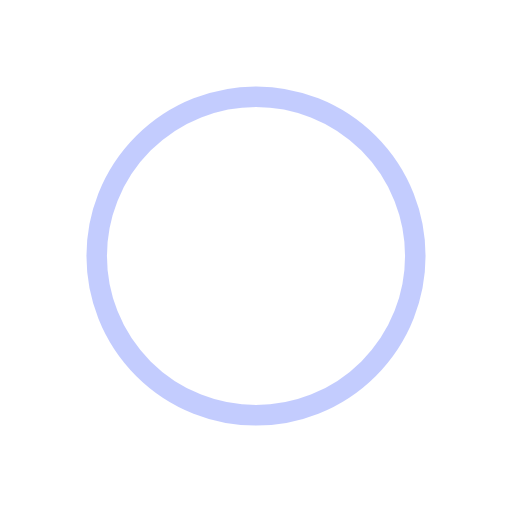
t = 0.00 s
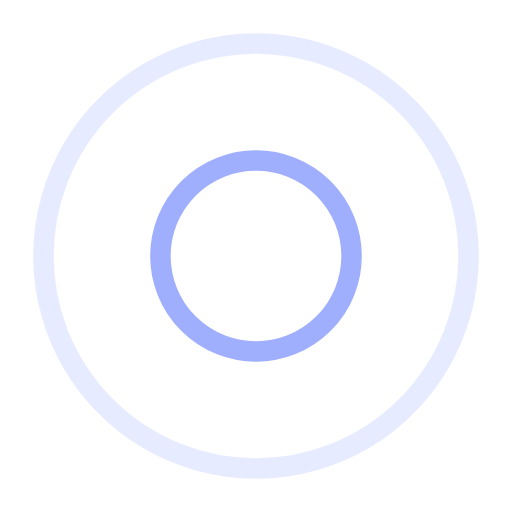
t = 0.38 s
t = 0.75 s: frame unchanged from t = 0.00 s, image omitted
t = 1.13 s: frame unchanged from t = 0.38 s, image omitted

The animated SVG that drew these frames (rendered in a browser with its animation timeline set to each time). Animation: 4 SMIL elements (animate=4); one cycle of 1.50 s, repeats indefinitely.

<svg width="64px"  height="64px"  xmlns="http://www.w3.org/2000/svg" viewBox="0 0 100 100" preserveAspectRatio="xMidYMid" class="lds-ripple" style="background: none;"><circle cx="50" cy="50" r="45.391" fill="none" ng-attr-stroke="{{config.c1}}" ng-attr-stroke-width="{{config.width}}" stroke="#879afd" stroke-width="4"><animate attributeName="r" calcMode="spline" values="0;48" keyTimes="0;1" dur="1.5" keySplines="0 0.2 0.8 1" begin="-0.75s" repeatCount="indefinite"></animate><animate attributeName="opacity" calcMode="spline" values="1;0" keyTimes="0;1" dur="1.5" keySplines="0.2 0 0.8 1" begin="-0.75s" repeatCount="indefinite"></animate></circle><circle cx="50" cy="50" r="24.7408" fill="none" ng-attr-stroke="{{config.c2}}" ng-attr-stroke-width="{{config.width}}" stroke="#879afd" stroke-width="4"><animate attributeName="r" calcMode="spline" values="0;48" keyTimes="0;1" dur="1.5" keySplines="0 0.2 0.8 1" begin="0s" repeatCount="indefinite"></animate><animate attributeName="opacity" calcMode="spline" values="1;0" keyTimes="0;1" dur="1.5" keySplines="0.2 0 0.8 1" begin="0s" repeatCount="indefinite"></animate></circle></svg>